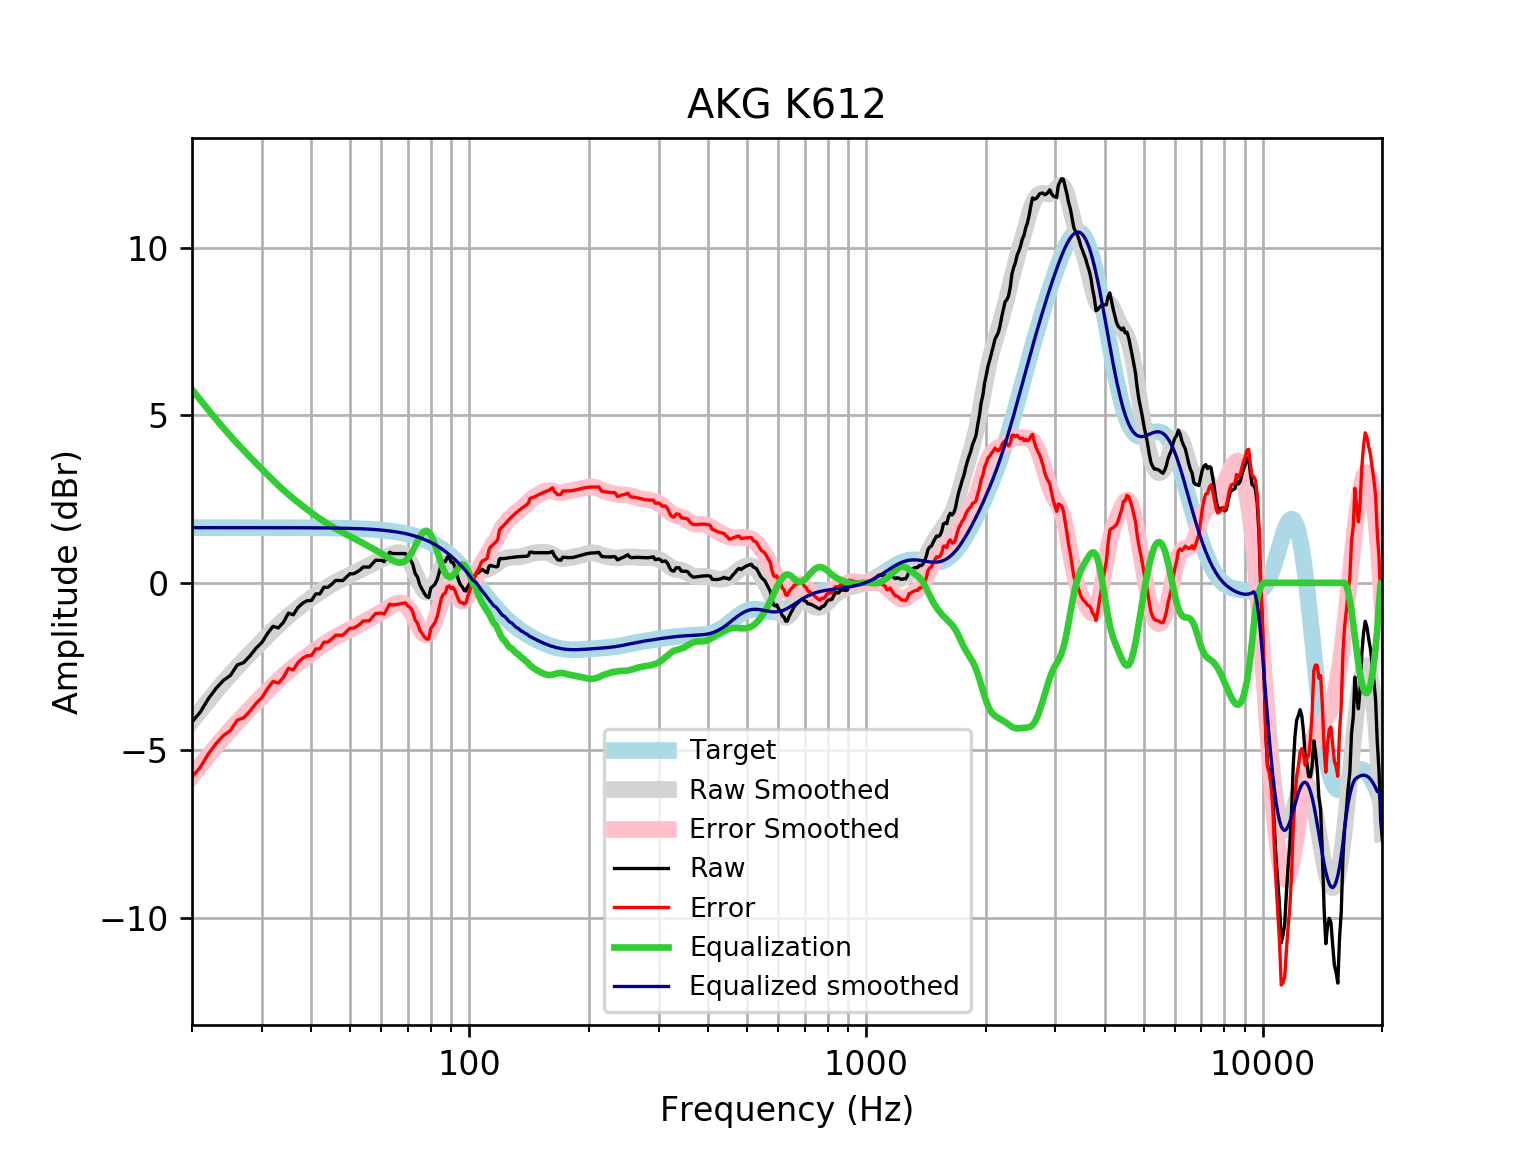

The table this chart was drawn from, first rows:
frequency, raw, error, smoothed, error_smoothed, equalization, equalized_raw, equalized_smoothed, target
20, -4.155, -5.803, -4.125, -5.772, 5.772, 1.618, 1.648, 1.648
21, -3.855, -5.502, -3.811, -5.458, 5.458, 1.604, 1.648, 1.648
22, -3.457, -5.105, -3.515, -5.162, 5.162, 1.705, 1.648, 1.648
23, -3.151, -4.799, -3.237, -4.884, 4.884, 1.733, 1.648, 1.648
24, -2.914, -4.562, -2.977, -4.624, 4.624, 1.71, 1.648, 1.648
25, -2.764, -4.412, -2.737, -4.385, 4.385, 1.62, 1.648, 1.648
26, -2.453, -4.101, -2.514, -4.162, 4.162, 1.709, 1.648, 1.648
27, -2.381, -4.028, -2.307, -3.954, 3.954, 1.574, 1.648, 1.648
28, -2.181, -3.829, -2.112, -3.759, 3.759, 1.578, 1.647, 1.647
29, -1.952, -3.599, -1.926, -3.573, 3.573, 1.621, 1.647, 1.647
30, -1.781, -3.428, -1.748, -3.395, 3.395, 1.614, 1.647, 1.647
31, -1.513, -3.16, -1.578, -3.225, 3.225, 1.713, 1.647, 1.647
32, -1.298, -2.945, -1.417, -3.064, 3.064, 1.766, 1.647, 1.647
33, -1.346, -2.993, -1.266, -2.913, 2.913, 1.566, 1.647, 1.647
34, -1.178, -2.824, -1.125, -2.771, 2.771, 1.593, 1.646, 1.646
35, -0.9049, -2.551, -0.9933, -2.639, 2.639, 1.734, 1.646, 1.646
36, -0.9549, -2.6, -0.8713, -2.517, 2.517, 1.562, 1.645, 1.645
37, -0.7352, -2.38, -0.7575, -2.402, 2.402, 1.667, 1.645, 1.645
38, -0.6091, -2.253, -0.6504, -2.295, 2.295, 1.686, 1.644, 1.644
39, -0.5341, -2.178, -0.5489, -2.193, 2.193, 1.659, 1.644, 1.644
40, -0.528, -2.171, -0.4525, -2.095, 2.095, 1.567, 1.643, 1.643
41, -0.3325, -1.975, -0.3608, -2.003, 2.003, 1.67, 1.642, 1.642
42, -0.3298, -1.971, -0.2742, -1.915, 1.915, 1.585, 1.641, 1.641
43, -0.1318, -1.772, -0.1931, -1.833, 1.833, 1.701, 1.64, 1.64
44, -0.1318, -1.77, -0.1178, -1.756, 1.756, 1.625, 1.639, 1.639
45, -0.04116, -1.678, -0.04842, -1.686, 1.686, 1.644, 1.637, 1.637
46, 0.06938, -1.566, 0.01535, -1.62, 1.62, 1.689, 1.635, 1.635
47, 0.06938, -1.564, 0.07433, -1.559, 1.559, 1.629, 1.634, 1.633
48, 0.06938, -1.562, 0.1296, -1.502, 1.502, 1.571, 1.631, 1.631
49, 0.17, -1.459, 0.1824, -1.447, 1.447, 1.617, 1.629, 1.629
50, 0.2705, -1.356, 0.2336, -1.393, 1.393, 1.663, 1.626, 1.626
51, 0.2705, -1.353, 0.284, -1.339, 1.339, 1.61, 1.623, 1.623
52, 0.3175, -1.302, 0.3338, -1.286, 1.286, 1.604, 1.62, 1.62
53, 0.3824, -1.234, 0.3828, -1.233, 1.233, 1.616, 1.616, 1.616
54, 0.4717, -1.14, 0.4309, -1.181, 1.181, 1.653, 1.612, 1.612
55, 0.4717, -1.136, 0.4777, -1.13, 1.13, 1.601, 1.607, 1.607
56, 0.4717, -1.13, 0.5233, -1.079, 1.079, 1.55, 1.602, 1.602
57, 0.574, -1.022, 0.5679, -1.029, 1.029, 1.603, 1.596, 1.596
58, 0.6728, -0.9174, 0.612, -0.9782, 0.9782, 1.651, 1.59, 1.59
59, 0.6728, -0.9106, 0.6561, -0.9274, 0.9274, 1.6, 1.583, 1.583
60, 0.6728, -0.9031, 0.7004, -0.8756, 0.8756, 1.548, 1.576, 1.576
61, 0.6326, -0.9352, 0.7447, -0.8231, 0.8231, 1.456, 1.568, 1.568
62, 0.7734, -0.7854, 0.7882, -0.7707, 0.7707, 1.544, 1.559, 1.559
63, 0.9142, -0.6349, 0.8291, -0.72, 0.72, 1.634, 1.549, 1.549
64, 0.874, -0.6645, 0.8648, -0.6737, 0.6737, 1.548, 1.538, 1.538
65, 0.874, -0.653, 0.8916, -0.6354, 0.6354, 1.509, 1.527, 1.527
66, 0.874, -0.6405, 0.9048, -0.6096, 0.6096, 1.484, 1.514, 1.514
67, 0.874, -0.627, 0.8994, -0.6016, 0.6016, 1.476, 1.501, 1.501
68, 0.874, -0.6124, 0.8699, -0.6164, 0.6164, 1.49, 1.486, 1.486
69, 0.874, -0.5967, 0.8122, -0.6584, 0.6584, 1.532, 1.471, 1.471
70, 0.7635, -0.6902, 0.7237, -0.73, 0.73, 1.494, 1.454, 1.454
71, 0.6932, -0.7424, 0.6052, -0.8304, 0.8304, 1.524, 1.436, 1.436
72, 0.5559, -0.8602, 0.4612, -0.9549, 0.9549, 1.511, 1.416, 1.416
73, 0.2803, -1.115, 0.3005, -1.095, 1.095, 1.375, 1.395, 1.395
74, 0.1768, -1.196, 0.1354, -1.238, 1.238, 1.414, 1.373, 1.373
75, -0.06094, -1.41, -0.01948, -1.369, 1.369, 1.308, 1.349, 1.349
76, -0.1861, -1.51, -0.1493, -1.473, 1.473, 1.287, 1.324, 1.324
77, -0.3119, -1.609, -0.241, -1.538, 1.538, 1.226, 1.297, 1.297
78, -0.408, -1.677, -0.2853, -1.554, 1.554, 1.146, 1.269, 1.269
79, -0.4395, -1.678, -0.2781, -1.517, 1.517, 1.077, 1.239, 1.239
... 553 more rows
